7-way image classification set "dataset" from GitHub (Sanjay-Raam/IESA-Hackathon); label vocabulary: center defect, cracks, edge defect, no defects, open defect, particles, scratches.

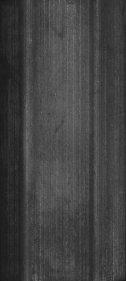
Label: no defects

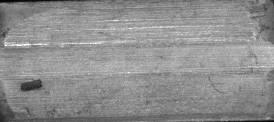
Label: open defect

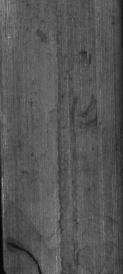
Label: cracks

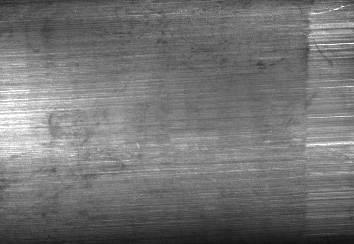
Label: scratches

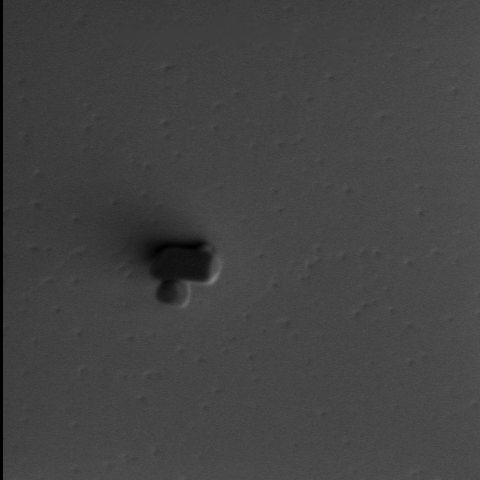
Label: particles

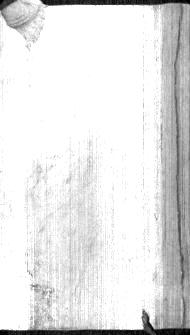
Label: edge defect
